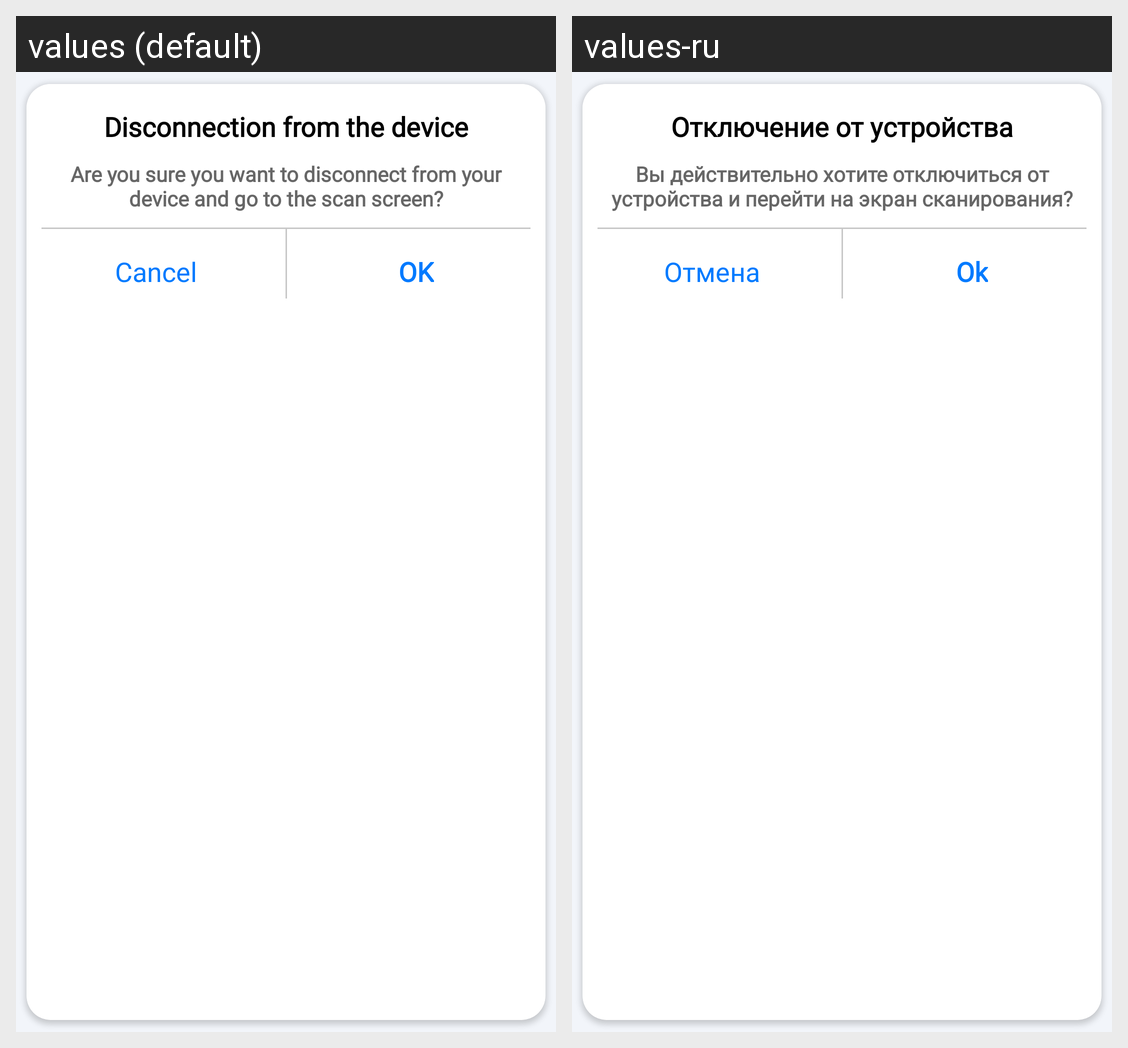

Locale-by-locale string values for the Android screen shown in this grid:
Android screen res/layout/dialog_disconnection.xml rendered under 2 locales, left to right: values (default), values-ru. Device: Nexus 5 (rendered at 1080×1920; each locale shown at half size, 540×960, under a caption strip naming it); theme Theme.Navigation.
Strings drawn on this screen, with the default value and each locale's value (text and hints the layout hard-codes, and strings that could not be matched under every locale, appear in the picture but are not listed):

disconnection_from_the_device
  values: Disconnection from the device
  values-ru: Отключение от устройства

are_you_sure_you_want_to_disconnect_from_your_device_and_go_to_the_scan_screen
  values: Are you sure you want to disconnect from your device and go to the scan screen?
  values-ru: Вы действительно хотите отключиться от устройства и перейти на экран сканирования?

ok
  values: OK
  values-ru: Ok

cancel
  values: Cancel
  values-ru: Отмена
